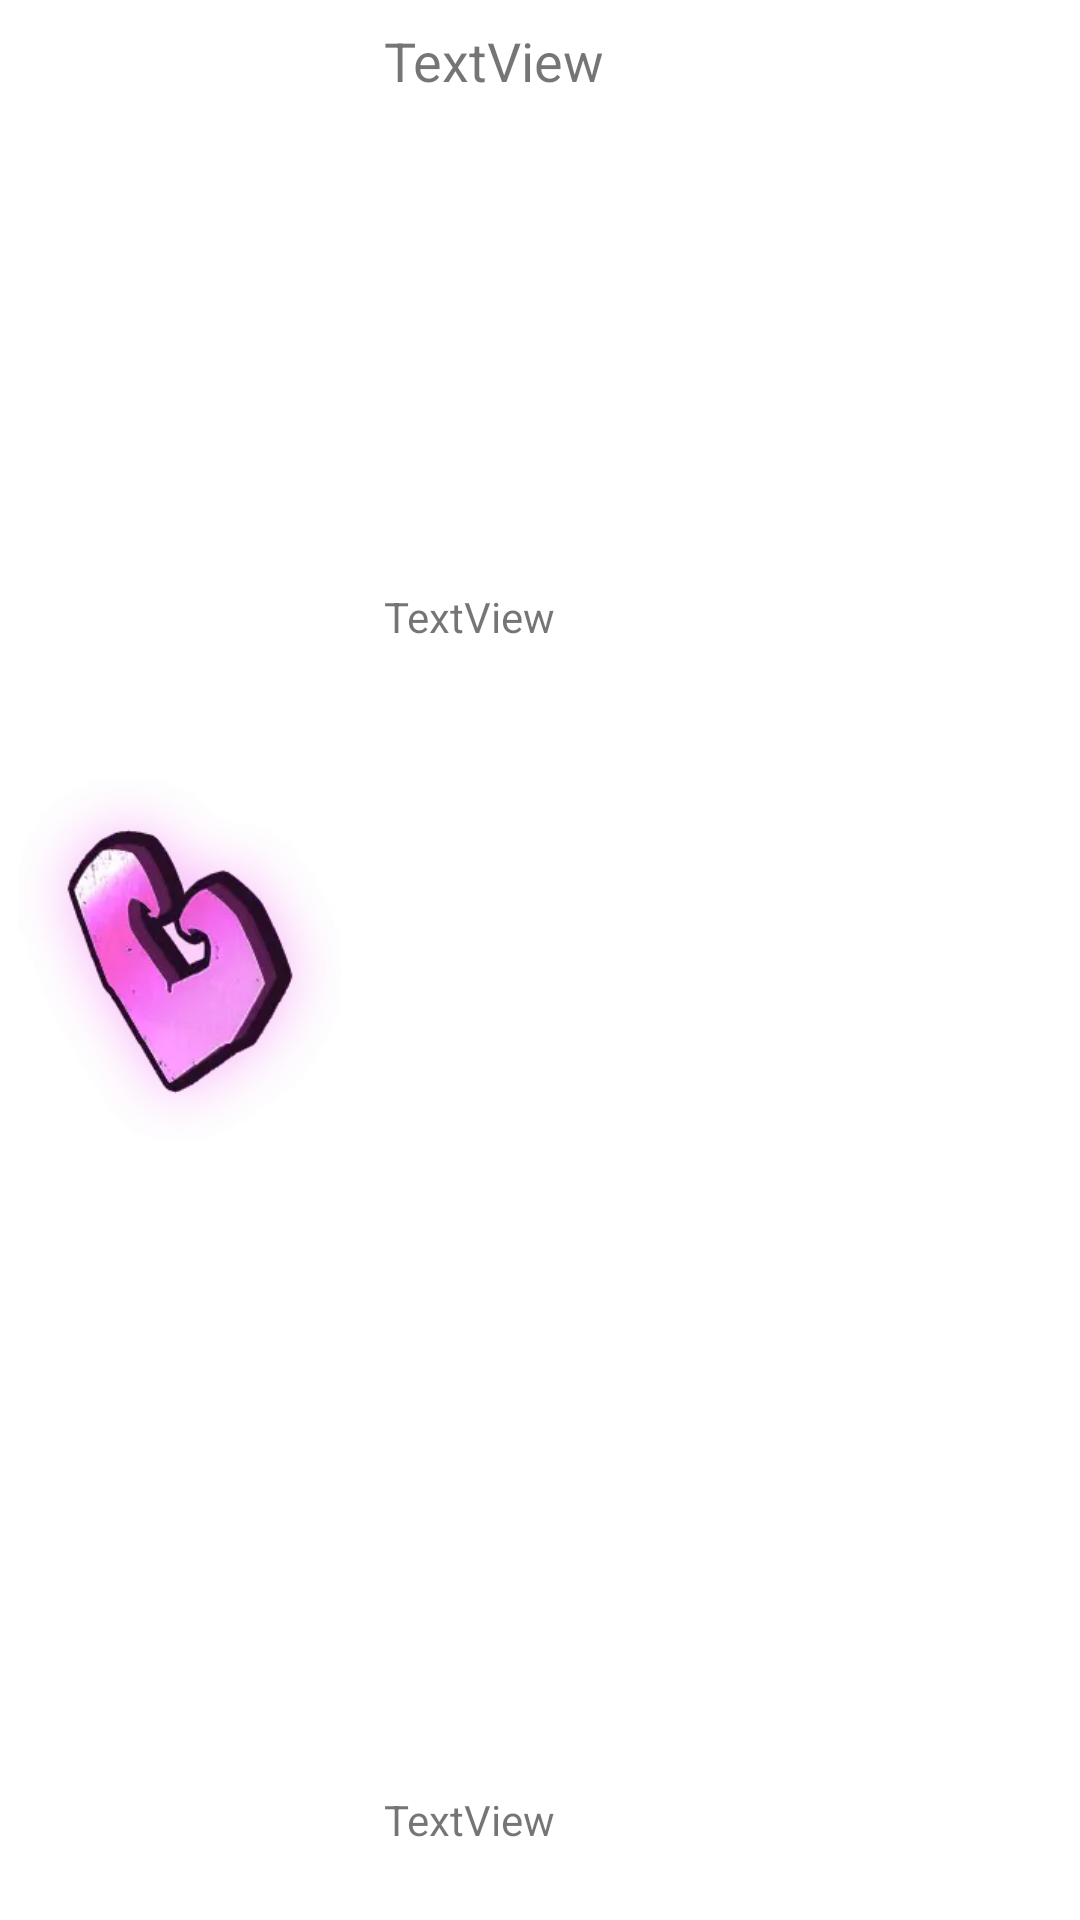

Reconstruct the res/layout file that produces this screen, plus the resources it refers to.
<!-- AndroidManifest.xml: application theme Theme.HadesCatalogue -->
<!-- res/layout/boon_item.xml -->
<?xml version="1.0" encoding="utf-8"?>
<androidx.constraintlayout.widget.ConstraintLayout xmlns:android="http://schemas.android.com/apk/res/android"
    xmlns:app="http://schemas.android.com/apk/res-auto"
    xmlns:tools="http://schemas.android.com/tools"
    android:layout_width="match_parent"
    android:layout_height="wrap_content"
    android:layout_margin="4dp">

    <ImageView
        android:id="@+id/boonImageView"
        android:layout_width="120dp"
        android:layout_height="120dp"
        app:layout_constraintBottom_toBottomOf="parent"
        app:layout_constraintStart_toStartOf="parent"
        app:layout_constraintTop_toTopOf="parent"
        app:srcCompat="@drawable/aphrodite_reward" />

    <TextView
        android:id="@+id/boonNameTV"
        android:layout_width="0dp"
        android:layout_height="wrap_content"
        android:layout_marginStart="8dp"
        android:layout_marginLeft="8dp"
        android:layout_marginTop="8dp"
        android:text="TextView"
        android:textSize="18dp"
        app:layout_constraintEnd_toEndOf="parent"
        app:layout_constraintHorizontal_bias="0.0"
        app:layout_constraintStart_toEndOf="@+id/boonImageView"
        app:layout_constraintTop_toTopOf="parent" />

    <TextView
        android:id="@+id/boonDescriptionTV"
        android:layout_width="0dp"
        android:layout_height="wrap_content"
        android:layout_marginStart="8dp"
        android:layout_marginLeft="8dp"
        android:text="TextView"
        app:layout_constraintBottom_toTopOf="@+id/boonValue"
        app:layout_constraintEnd_toEndOf="parent"
        app:layout_constraintHorizontal_bias="0.0"
        app:layout_constraintStart_toEndOf="@+id/boonImageView"
        app:layout_constraintTop_toBottomOf="@+id/boonNameTV"
        app:layout_constraintVertical_bias="0.3" />

    <TextView
        android:id="@+id/boonValue"
        android:layout_width="0dp"
        android:layout_height="wrap_content"
        android:layout_marginStart="8dp"
        android:layout_marginLeft="8dp"
        android:layout_marginBottom="24dp"
        android:text="TextView"
        app:layout_constraintBottom_toBottomOf="parent"
        app:layout_constraintEnd_toEndOf="parent"
        app:layout_constraintHorizontal_bias="0.0"
        app:layout_constraintStart_toEndOf="@+id/boonImageView" />

    <View
        android:id="@+id/divider"
        android:layout_width="match_parent"
        android:layout_height="1dp"
        android:layout_marginTop="4dp"
        android:layout_marginBottom="4dp"
        android:background="@color/white"
        app:layout_constraintBottom_toBottomOf="parent"
        app:layout_constraintEnd_toEndOf="parent"
        app:layout_constraintStart_toStartOf="parent"
        app:layout_constraintTop_toBottomOf="@+id/boonImageView" />
</androidx.constraintlayout.widget.ConstraintLayout>
<!-- resources referenced by this layout -->
<resources>
  <color name="white">#FFFFFFFF</color>
  <!-- drawable aphrodite_reward: webp bitmap (drawable, 14514 bytes) -->
  <style name="Theme.HadesCatalogue" parent="Theme.MaterialComponents.DayNight.DarkActionBar">
          
          <item name="colorPrimary">@color/dark_red</item>
          <item name="colorPrimaryVariant">@color/dark_red</item>
          <item name="colorOnPrimary">@color/white</item>
          
          <item name="colorSecondary">@color/teal_200</item>
          <item name="colorSecondaryVariant">@color/teal_700</item>
          <item name="colorOnSecondary">@color/black</item>
          
          <item name="android:statusBarColor" tools:targetApi="l">?attr/colorPrimaryVariant</item>
          
      </style>
  <color name="dark_red">#8C0014</color>
  <color name="teal_200">#FF03DAC5</color>
  <color name="teal_700">#FF018786</color>
  <color name="black">#FF000000</color>
</resources>
